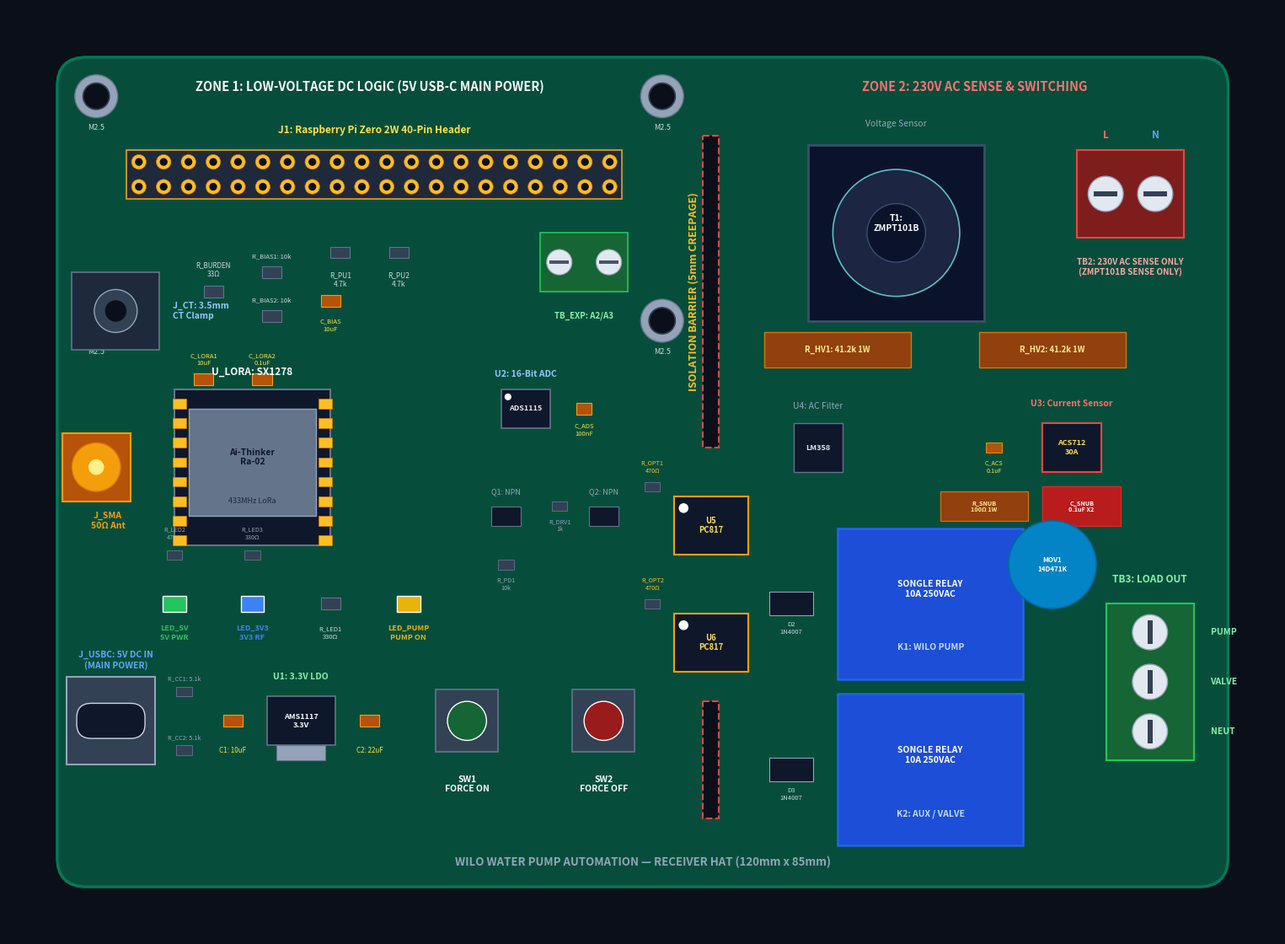

Here is the Python script that generated this plot:
"""Generate a high-resolution, photorealistic 2D composite rendering of the Wilo Receiver PCB."""
import matplotlib
matplotlib.use("Agg")
import matplotlib.pyplot as plt
import matplotlib.patches as patches
from pathlib import Path


def render_board_png(output_png: Path) -> None:
    # Board dimensions in mm
    # Origin: (50.0, 50.0), Width: 120.0, Height: 85.0
    x0, y0 = 50.0, 50.0
    w, h = 120.0, 85.0

    fig, ax = plt.subplots(figsize=(16, 11.3), dpi=250)
    fig.patch.set_facecolor('#0B0F19')
    ax.set_facecolor('#0B0F19')

    # Draw dark green FR4 PCB substrate with soldermask
    pcb_rect = patches.FancyBboxPatch(
        (x0, y0), w, h,
        boxstyle="round,pad=0,rounding_size=3.0",
        facecolor="#064E3B",
        edgecolor="#047857",
        linewidth=2.5,
        zorder=1
    )
    ax.add_patch(pcb_rect)

    # High-Voltage Isolation Milling Slots (Edge.Cuts)
    slot_x = x0 + 67.0
    for sy_start, sy_end in [(y0 + 8.0, y0 + 40.0), (y0 + 66.0, y0 + 78.0)]:
        slot = patches.Rectangle(
            (slot_x - 0.8, sy_start), 1.6, sy_end - sy_start,
            facecolor="#0B0F19", edgecolor="#EF4444", linewidth=1.5,
            linestyle="--", zorder=2
        )
        ax.add_patch(slot)

    # Silkscreen Zone Dividers and Text (Strictly spaced with zero overlaps)
    ax.text(x0 + 32.0, y0 + 3.0, "ZONE 1: LOW-VOLTAGE DC LOGIC (5V USB-C MAIN POWER)", color="#F8FAFC", fontsize=10.5, fontweight='bold', ha='center', va='center', zorder=3)
    ax.text(x0 + 94.0, y0 + 3.0, "ZONE 2: 230V AC SENSE & SWITCHING", color="#F87171", fontsize=10.5, fontweight='bold', ha='center', va='center', zorder=3)
    ax.text(slot_x - 1.8, y0 + 24.0, "ISOLATION BARRIER (5mm CREEPAGE)", color="#FBBF24", fontsize=9, fontweight='bold', rotation=90, ha='center', va='center', zorder=3)

    # Mounting Holes (M2.5 for Raspberry Pi Zero in Zone 1)
    hole_coords = [(x0 + 4.0, y0 + 4.0), (x0 + 62.0, y0 + 4.0), (x0 + 4.0, y0 + 27.0), (x0 + 62.0, y0 + 27.0)]
    for hx, hy in hole_coords:
        ax.add_patch(plt.Circle((hx, hy), 2.2, facecolor="#94A3B8", edgecolor="#64748B", linewidth=1.0, zorder=2))
        ax.add_patch(plt.Circle((hx, hy), 1.35, facecolor="#0B0F19", edgecolor="#334155", linewidth=1.2, zorder=3))
        ax.text(hx, hy + 3.2, "M2.5", color="#CBD5E1", fontsize=6.5, ha='center', va='center', zorder=4)

    # =========================================================================
    # ZONE 1: LOW-VOLTAGE DC LOGIC (5V USB-C MAIN POWER)
    # =========================================================================

    # 1. J1: Raspberry Pi Zero 2W 40-Pin Header
    # Centered at x0 + 32.5, y0 + 12.0
    j1_w, j1_h = 50.8, 5.0
    j1_left = (x0 + 32.5) - (j1_w / 2.0)
    j1_top = (y0 + 12.0) - (j1_h / 2.0)
    ax.add_patch(patches.Rectangle((j1_left, j1_top), j1_w, j1_h, facecolor="#1E293B", edgecolor="#F59E0B", linewidth=1.2, zorder=4))
    
    # Header Pins 2x20
    for col in range(20):
        px = j1_left + 1.27 + col * 2.54
        for row in range(2):
            py = (y0 + 12.0 - 1.27) + row * 2.54
            ax.add_patch(plt.Circle((px, py), 0.75, facecolor="#FBBF24", edgecolor="#D97706", linewidth=0.5, zorder=5))
            ax.add_patch(plt.Circle((px, py), 0.4, facecolor="#0B0F19", zorder=6))
    ax.text(x0 + 32.5, y0 + 7.5, "J1: Raspberry Pi Zero 2W 40-Pin Header", color="#FDE047", fontsize=8.5, fontweight='bold', ha='center', va='center', zorder=7)

    # I2C Pull-Up Resistors (R_PU1, R_PU2)
    for r_ref, rx in [("R_PU1", x0 + 29.0), ("R_PU2", x0 + 35.0)]:
        ax.add_patch(patches.Rectangle((rx - 1.0, y0 + 20.0 - 0.6), 2.0, 1.2, facecolor="#334155", edgecolor="#64748B", linewidth=0.8, zorder=4))
        ax.text(rx, y0 + 22.8, f"{r_ref}\n4.7k", color="#CBD5E1", fontsize=6, ha='center', va='center', zorder=5)

    # TB_EXP Screw Terminal (A2, A3 Expansion) - Cleared completely below J1
    tbexp_x, tbexp_y = x0 + 54.0, y0 + 21.0
    ax.add_patch(patches.Rectangle((tbexp_x - 4.5, tbexp_y - 3.0), 9.0, 6.0, facecolor="#166534", edgecolor="#22C55E", linewidth=1.2, zorder=4))
    for dx in [-2.54, 2.54]:
        ax.add_patch(plt.Circle((tbexp_x + dx, tbexp_y), 1.3, facecolor="#E2E8F0", edgecolor="#94A3B8", linewidth=0.8, zorder=5))
        ax.add_patch(patches.Rectangle((tbexp_x + dx - 1.0, tbexp_y - 0.2), 2.0, 0.4, facecolor="#475569", zorder=6))
    ax.text(tbexp_x, tbexp_y + 5.5, "TB_EXP: A2/A3", color="#86EFAC", fontsize=7, fontweight='bold', ha='center', va='center', zorder=7)

    # 2. SCT-013 CT Clamp Interface (J_CT, R_BURDEN, R_BIAS1, R_BIAS2, C_BIAS)
    jct_x, jct_y = x0 + 6.0, y0 + 26.0
    ax.add_patch(patches.Rectangle((jct_x - 4.5, jct_y - 4.0), 9.0, 8.0, facecolor="#1E293B", edgecolor="#64748B", linewidth=1.2, zorder=4))
    ax.add_patch(plt.Circle((jct_x, jct_y), 2.2, facecolor="#334155", edgecolor="#94A3B8", linewidth=1.0, zorder=5))
    ax.add_patch(plt.Circle((jct_x, jct_y), 1.1, facecolor="#0B0F19", zorder=6))
    ax.text(jct_x + 5.8, jct_y, "J_CT: 3.5mm\nCT Clamp", color="#93C5FD", fontsize=7.5, fontweight='bold', va='center', zorder=7)

    # Burden & Bias Resistors and Filter Cap
    ax.add_patch(patches.Rectangle((x0 + 16.0 - 1.0, y0 + 24.0 - 0.6), 2.0, 1.2, facecolor="#334155", edgecolor="#64748B", linewidth=0.8, zorder=4))
    ax.text(x0 + 16.0, y0 + 21.8, "R_BURDEN\n33Ω", color="#CBD5E1", fontsize=5.8, ha='center', va='center', zorder=5)

    for rb_ref, rby in [("R_BIAS1", y0 + 22.0), ("R_BIAS2", y0 + 26.5)]:
        ax.add_patch(patches.Rectangle((x0 + 22.0 - 1.0, rby - 0.6), 2.0, 1.2, facecolor="#334155", edgecolor="#64748B", linewidth=0.8, zorder=4))
        ax.text(x0 + 22.0, rby - 1.6, f"{rb_ref}: 10k", color="#CBD5E1", fontsize=5.5, ha='center', va='center', zorder=5)

    ax.add_patch(patches.Rectangle((x0 + 28.0 - 1.0, y0 + 25.0 - 0.6), 2.0, 1.2, facecolor="#B45309", edgecolor="#F59E0B", linewidth=0.8, zorder=4))
    ax.text(x0 + 28.0, y0 + 27.5, "C_BIAS\n10uF", color="#FDE047", fontsize=5.5, ha='center', va='center', zorder=5)

    # 3. SX1278 Ra-02 LoRa Module & SMA Connector
    lora_x, lora_y = x0 + 20.0, y0 + 42.0
    ax.add_patch(patches.Rectangle((lora_x - 8.0, lora_y - 8.0), 16.0, 16.0, facecolor="#0F172A", edgecolor="#64748B", linewidth=1.5, zorder=4))
    ax.add_patch(patches.Rectangle((lora_x - 6.5, lora_y - 6.0), 13.0, 11.0, facecolor="#64748B", edgecolor="#94A3B8", linewidth=1.0, zorder=5))
    ax.text(lora_x, lora_y - 1.0, "Ai-Thinker\nRa-02", color="#0F172A", fontsize=7.5, fontweight='bold', ha='center', va='center', zorder=6)
    ax.text(lora_x, lora_y + 3.5, "433MHz LoRa", color="#1E293B", fontsize=6.5, ha='center', va='center', zorder=6)
    ax.text(lora_x, lora_y - 9.8, "U_LORA: SX1278", color="#F8FAFC", fontsize=8.5, fontweight='bold', ha='center', va='center', zorder=7)

    # LoRa Filtering Capacitors (10uF + 0.1uF)
    for cl_ref, cl_val, clx in [("C_LORA1", "10uF", x0 + 15.0), ("C_LORA2", "0.1uF", x0 + 21.0)]:
        ax.add_patch(patches.Rectangle((clx - 1.0, y0 + 33.0 - 0.6), 2.0, 1.2, facecolor="#B45309", edgecolor="#F59E0B", linewidth=0.8, zorder=4))
        ax.text(clx, y0 + 31.0, f"{cl_ref}\n{cl_val}", color="#FDE047", fontsize=5.5, ha='center', va='center', zorder=5)

    # Castellated pads on LoRa module
    for i in range(8):
        ax.add_patch(patches.Rectangle((lora_x - 8.2, lora_y - 7.0 + i * 2.0), 1.4, 1.0, facecolor="#FBBF24", edgecolor="#D97706", linewidth=0.5, zorder=6))
        ax.add_patch(patches.Rectangle((lora_x + 6.8, lora_y - 7.0 + i * 2.0), 1.4, 1.0, facecolor="#FBBF24", edgecolor="#D97706", linewidth=0.5, zorder=6))

    # SMA Connector (J_SMA) on board edge
    sma_x, sma_y = x0 + 4.0, y0 + 42.0
    ax.add_patch(patches.Rectangle((sma_x - 3.5, sma_y - 3.5), 7.0, 7.0, facecolor="#B45309", edgecolor="#F59E0B", linewidth=1.5, zorder=4))
    ax.add_patch(plt.Circle((sma_x, sma_y), 2.5, facecolor="#F59E0B", edgecolor="#D97706", linewidth=1.0, zorder=5))
    ax.add_patch(plt.Circle((sma_x, sma_y), 0.8, facecolor="#FEF08A", zorder=6))
    ax.text(sma_x + 1.2, sma_y + 5.5, "J_SMA\n50Ω Ant", color="#F59E0B", fontsize=7.5, fontweight='bold', ha='center', va='center', zorder=7)

    # 4. ADS1115 16-Bit I2C ADC (U2) & Decoupling (C_ADS)
    adc_x, adc_y = x0 + 48.0, y0 + 36.0
    ax.add_patch(patches.Rectangle((adc_x - 2.5, adc_y - 2.0), 5.0, 4.0, facecolor="#0F172A", edgecolor="#64748B", linewidth=1.2, zorder=4))
    ax.add_patch(plt.Circle((adc_x - 1.8, adc_y - 1.2), 0.35, facecolor="#FFFFFF", zorder=5))
    ax.text(adc_x, adc_y, "ADS1115", color="#E2E8F0", fontsize=6.5, fontweight='bold', ha='center', va='center', zorder=6)
    ax.text(adc_x, adc_y - 3.5, "U2: 16-Bit ADC", color="#93C5FD", fontsize=7.5, fontweight='bold', ha='center', va='center', zorder=7)

    ax.add_patch(patches.Rectangle((x0 + 54.0 - 0.8, adc_y - 0.6), 1.6, 1.2, facecolor="#B45309", edgecolor="#F59E0B", linewidth=0.8, zorder=4))
    ax.text(x0 + 54.0, adc_y + 2.2, "C_ADS\n100nF", color="#FDE047", fontsize=5.5, ha='center', va='center', zorder=5)

    # 5. Power Supply: J_USBC (5V DC USB-C Main Power), U1 (AMS1117-3.3V)
    usbc_x, usbc_y = x0 + 5.5, y0 + 68.0
    ax.add_patch(patches.Rectangle((usbc_x - 4.5, usbc_y - 4.5), 9.0, 9.0, facecolor="#334155", edgecolor="#94A3B8", linewidth=1.5, zorder=4))
    ax.add_patch(patches.FancyBboxPatch((usbc_x - 3.5, usbc_y - 1.8), 7.0, 3.6, boxstyle="round,pad=0,rounding_size=1.5", facecolor="#0F172A", edgecolor="#CBD5E1", linewidth=1.0, zorder=5))
    ax.text(usbc_x + 0.5, usbc_y - 6.2, "J_USBC: 5V DC IN\n(MAIN POWER)", color="#60A5FA", fontsize=7.5, fontweight='bold', ha='center', va='center', zorder=7)

    # CC Resistors R_CC1, R_CC2
    for rcc_ref, rcc_y in [("R_CC1", y0 + 65.0), ("R_CC2", y0 + 71.0)]:
        ax.add_patch(patches.Rectangle((x0 + 13.0 - 0.8, rcc_y - 0.5), 1.6, 1.0, facecolor="#334155", edgecolor="#64748B", linewidth=0.6, zorder=4))
        ax.text(x0 + 13.0, rcc_y - 1.3, f"{rcc_ref}: 5.1k", color="#94A3B8", fontsize=5.2, ha='center', va='center', zorder=5)

    # Filter Capacitor C1 (10uF)
    ax.add_patch(patches.Rectangle((x0 + 18.0 - 1.0, y0 + 68.0 - 0.6), 2.0, 1.2, facecolor="#B45309", edgecolor="#F59E0B", linewidth=0.8, zorder=4))
    ax.text(x0 + 18.0, y0 + 71.0, "C1: 10uF", color="#FDE047", fontsize=5.8, ha='center', va='center', zorder=5)

    # AMS1117-3.3 LDO (U1)
    u1_x, u1_y = x0 + 25.0, y0 + 68.0
    ax.add_patch(patches.Rectangle((u1_x - 3.5, u1_y - 2.5), 7.0, 5.0, facecolor="#0F172A", edgecolor="#64748B", linewidth=1.2, zorder=4))
    ax.add_patch(patches.Rectangle((u1_x - 2.5, u1_y + 2.5), 5.0, 1.5, facecolor="#94A3B8", edgecolor="#64748B", linewidth=0.8, zorder=4))
    ax.text(u1_x, u1_y, "AMS1117\n3.3V", color="#F8FAFC", fontsize=6.5, fontweight='bold', ha='center', va='center', zorder=5)
    ax.text(u1_x, u1_y - 4.5, "U1: 3.3V LDO", color="#86EFAC", fontsize=7.5, fontweight='bold', ha='center', va='center', zorder=6)

    # Filter Capacitor C2 (22uF)
    ax.add_patch(patches.Rectangle((x0 + 32.0 - 1.0, y0 + 68.0 - 0.6), 2.0, 1.2, facecolor="#B45309", edgecolor="#F59E0B", linewidth=0.8, zorder=4))
    ax.text(x0 + 32.0, y0 + 71.0, "C2: 22uF", color="#FDE047", fontsize=5.8, ha='center', va='center', zorder=5)

    # 6. Status LEDs & User Controls
    # R_LED2 & R_LED3 current limiting
    ax.add_patch(patches.Rectangle((x0 + 12.0 - 0.8, y0 + 51.0 - 0.5), 1.6, 1.0, facecolor="#334155", edgecolor="#64748B", linewidth=0.6, zorder=4))
    ax.text(x0 + 12.0, y0 + 48.8, "R_LED2\n470Ω", color="#94A3B8", fontsize=5.2, ha='center', va='center', zorder=5)

    ax.add_patch(patches.Rectangle((x0 + 20.0 - 0.8, y0 + 51.0 - 0.5), 1.6, 1.0, facecolor="#334155", edgecolor="#64748B", linewidth=0.6, zorder=4))
    ax.text(x0 + 20.0, y0 + 48.8, "R_LED3\n330Ω", color="#94A3B8", fontsize=5.2, ha='center', va='center', zorder=5)

    leds = [
        ("LED_5V", "5V PWR", x0 + 12.0, "#22C55E"),
        ("LED_3V3", "3V3 RF", x0 + 20.0, "#3B82F6"),
        ("LED_PUMP", "PUMP ON", x0 + 36.0, "#EAB308"),
    ]
    for l_ref, l_lbl, lx, col in leds:
        ax.add_patch(patches.Rectangle((lx - 1.2, y0 + 56.0 - 0.8), 2.4, 1.6, facecolor=col, edgecolor="#FFFFFF", linewidth=1.0, zorder=4))
        ax.text(lx, y0 + 59.0, f"{l_ref}\n{l_lbl}", color=col, fontsize=6.5, fontweight='bold', ha='center', va='center', zorder=5)

    # R_LED1 330-ohm series resistor for Pump LED
    ax.add_patch(patches.Rectangle((x0 + 28.0 - 1.0, y0 + 56.0 - 0.6), 2.0, 1.2, facecolor="#334155", edgecolor="#64748B", linewidth=0.8, zorder=4))
    ax.text(x0 + 28.0, y0 + 59.0, "R_LED1\n330Ω", color="#CBD5E1", fontsize=5.5, ha='center', va='center', zorder=5)

    # Push Buttons SW1 (Force ON) and SW2 (Force OFF)
    buttons = [
        ("SW1", "FORCE ON", x0 + 42.0, "#166534"),
        ("SW2", "FORCE OFF", x0 + 56.0, "#991B1B"),
    ]
    for b_ref, b_lbl, bx, b_col in buttons:
        ax.add_patch(patches.Rectangle((bx - 3.2, y0 + 68.0 - 3.2), 6.4, 6.4, facecolor="#334155", edgecolor="#64748B", linewidth=1.2, zorder=4))
        ax.add_patch(plt.Circle((bx, y0 + 68.0), 2.0, facecolor=b_col, edgecolor="#FFFFFF", linewidth=1.0, zorder=5))
        ax.text(bx, y0 + 74.5, f"{b_ref}\n{b_lbl}", color="#F8FAFC", fontsize=7.5, fontweight='bold', ha='center', va='center', zorder=6)

    # 7. Relay Drivers: NPNs (Q1, Q2), Resistors & Boundary Optocouplers (U5, U6)
    for q_ref, qx in [("Q1", x0 + 46.0), ("Q2", x0 + 56.0)]:
        ax.add_patch(patches.Rectangle((qx - 1.5, y0 + 47.0 - 1.0), 3.0, 2.0, facecolor="#0F172A", edgecolor="#64748B", linewidth=0.8, zorder=4))
        ax.text(qx, y0 + 44.5, f"{q_ref}: NPN", color="#94A3B8", fontsize=6.5, ha='center', va='center', zorder=5)

    ax.add_patch(patches.Rectangle((x0 + 51.5 - 0.8, y0 + 46.0 - 0.5), 1.6, 1.0, facecolor="#334155", edgecolor="#64748B", linewidth=0.6, zorder=4))
    ax.text(x0 + 51.5, y0 + 48.0, "R_DRV1\n1k", color="#94A3B8", fontsize=5.2, ha='center', va='center', zorder=5)

    ax.add_patch(patches.Rectangle((x0 + 46.0 - 0.8, y0 + 52.0 - 0.5), 1.6, 1.0, facecolor="#334155", edgecolor="#64748B", linewidth=0.6, zorder=4))
    ax.text(x0 + 46.0, y0 + 54.0, "R_PD1\n10k", color="#94A3B8", fontsize=5.2, ha='center', va='center', zorder=5)

    # Optocoupler input resistors R_OPT1, R_OPT2
    ax.add_patch(patches.Rectangle((x0 + 61.0 - 0.8, y0 + 44.0 - 0.5), 1.6, 1.0, facecolor="#334155", edgecolor="#64748B", linewidth=0.6, zorder=4))
    ax.text(x0 + 61.0, y0 + 42.0, "R_OPT1\n470Ω", color="#FBBF24", fontsize=5.2, ha='center', va='center', zorder=5)

    ax.add_patch(patches.Rectangle((x0 + 61.0 - 0.8, y0 + 56.0 - 0.5), 1.6, 1.0, facecolor="#334155", edgecolor="#64748B", linewidth=0.6, zorder=4))
    ax.text(x0 + 61.0, y0 + 54.0, "R_OPT2\n470Ω", color="#FBBF24", fontsize=5.2, ha='center', va='center', zorder=5)

    # Optocouplers (U5, U6) straddling isolation barrier at slot_x = x0 + 67.0
    for u_ref, uy in [("U5", y0 + 48.0), ("U6", y0 + 60.0)]:
        ax.add_patch(patches.Rectangle((slot_x - 3.8, uy - 3.0), 7.6, 6.0, facecolor="#0F172A", edgecolor="#F59E0B", linewidth=1.5, zorder=4))
        ax.add_patch(plt.Circle((slot_x - 2.8, uy - 1.8), 0.5, facecolor="#FFFFFF", zorder=5))
        ax.text(slot_x, uy, f"{u_ref}\nPC817", color="#FDE047", fontsize=6.8, fontweight='bold', ha='center', va='center', zorder=6)

    # =========================================================================
    # ZONE 2: 230V AC MAINS & POWER SWITCHING
    # =========================================================================

    # 8. TB2: 230V AC Mains In (Placed at x0 + 110.0, y0 + 14.0)
    # Silkscreen text is strictly placed BELOW at y0 + 21.5 to guarantee ZERO overlap with Zone 2 Header
    tb2_x, tb2_y = x0 + 110.0, y0 + 14.0
    ax.add_patch(patches.Rectangle((tb2_x - 5.5, tb2_y - 4.5), 11.0, 9.0, facecolor="#7F1D1D", edgecolor="#EF4444", linewidth=1.5, zorder=4))
    for dx in [-2.54, 2.54]:
        ax.add_patch(plt.Circle((tb2_x + dx, tb2_y), 1.8, facecolor="#E2E8F0", edgecolor="#94A3B8", linewidth=1.0, zorder=5))
        ax.add_patch(patches.Rectangle((tb2_x + dx - 1.2, tb2_y - 0.25), 2.4, 0.5, facecolor="#334155", zorder=6))
    ax.text(tb2_x - 2.54, tb2_y - 6.0, "L", color="#F87171", fontsize=8.5, fontweight='bold', ha='center', va='center', zorder=7)
    ax.text(tb2_x + 2.54, tb2_y - 6.0, "N", color="#60A5FA", fontsize=8.5, fontweight='bold', ha='center', va='center', zorder=7)
    ax.text(tb2_x, tb2_y + 7.5, "TB2: 230V AC SENSE ONLY\n(ZMPT101B SENSE ONLY)", color="#FCA5A5", fontsize=7.2, fontweight='bold', ha='center', va='center', zorder=7)

    # 9. T1: ZMPT101B Voltage Transformer & High Voltage Resistors
    t1_x, t1_y = x0 + 86.0, y0 + 18.0
    ax.add_patch(patches.Rectangle((t1_x - 9.0, t1_y - 9.0), 18.0, 18.0, facecolor="#0B132B", edgecolor="#3A506B", linewidth=2.0, zorder=4))
    ax.add_patch(plt.Circle((t1_x, t1_y), 6.5, facecolor="#1C2541", edgecolor="#5BC0BE", linewidth=1.2, zorder=5))
    ax.add_patch(plt.Circle((t1_x, t1_y), 3.0, facecolor="#0B132B", edgecolor="#3A506B", linewidth=1.0, zorder=6))
    ax.text(t1_x, t1_y - 1.0, "T1:\nZMPT101B", color="#F8FAFC", fontsize=7.5, fontweight='bold', ha='center', va='center', zorder=7)
    ax.text(t1_x, t1_y - 11.2, "Voltage Sensor", color="#94A3B8", fontsize=7.5, ha='center', va='center', zorder=7)

    # High Voltage Resistors (R_HV1, R_HV2)
    for rhv_ref, rhv_x in [("R_HV1", x0 + 80.0), ("R_HV2", x0 + 102.0)]:
        ax.add_patch(patches.Rectangle((rhv_x - 7.5, y0 + 30.0 - 1.8), 15.0, 3.6, facecolor="#92400E", edgecolor="#D97706", linewidth=1.0, zorder=4))
        ax.text(rhv_x, y0 + 30.0, f"{rhv_ref}: 41.2k 1W", color="#FEF08A", fontsize=6.8, fontweight='bold', ha='center', va='center', zorder=5)

    # 10. U4: LM358 Conditioner & U3: ACS712T-30A Current Sensor
    u4_x, u4_y = x0 + 78.0, y0 + 40.0
    ax.add_patch(patches.Rectangle((u4_x - 2.5, u4_y - 2.5), 5.0, 5.0, facecolor="#0F172A", edgecolor="#64748B", linewidth=1.0, zorder=4))
    ax.text(u4_x, u4_y, "LM358", color="#E2E8F0", fontsize=6.5, fontweight='bold', ha='center', va='center', zorder=5)
    ax.text(u4_x, u4_y - 4.2, "U4: AC Filter", color="#94A3B8", fontsize=7.5, ha='center', va='center', zorder=6)

    # ACS712T-30A Current Sensor (U3) + C_ACS decoupling
    u3_x, u3_y = x0 + 104.0, y0 + 40.0
    ax.add_patch(patches.Rectangle((u3_x - 3.0, u3_y - 2.5), 6.0, 5.0, facecolor="#0F172A", edgecolor="#EF4444", linewidth=1.5, zorder=4))
    ax.text(u3_x, u3_y, "ACS712\n30A", color="#FDE047", fontsize=6.5, fontweight='bold', ha='center', va='center', zorder=5)
    ax.text(u3_x, u3_y - 4.5, "U3: Current Sensor", color="#F87171", fontsize=7.5, fontweight='bold', ha='center', va='center', zorder=6)

    ax.add_patch(patches.Rectangle((x0 + 96.0 - 0.8, y0 + 40.0 - 0.5), 1.6, 1.0, facecolor="#B45309", edgecolor="#F59E0B", linewidth=0.6, zorder=4))
    ax.text(x0 + 96.0, y0 + 42.0, "C_ACS\n0.1uF", color="#FDE047", fontsize=5.2, ha='center', va='center', zorder=5)

    # 11. Relays K1 & K2, MOV1, Snubber (R_SNUB1 + C_SNUB1)
    # Relay K1 (Primary Pump)
    k1_x, k1_y = x0 + 80.0, y0 + 56.0
    ax.add_patch(patches.Rectangle((k1_x, k1_y - 7.75), 19.0, 15.5, facecolor="#1D4ED8", edgecolor="#2563EB", linewidth=1.8, zorder=4))
    ax.text(k1_x + 9.5, k1_y - 1.5, "SONGLE RELAY\n10A 250VAC", color="#FFFFFF", fontsize=7.5, fontweight='bold', ha='center', va='center', zorder=5)
    ax.text(k1_x + 9.5, k1_y + 4.5, "K1: WILO PUMP", color="#BFDBFE", fontsize=7.5, fontweight='bold', ha='center', va='center', zorder=5)

    # MOV1 Varistor (14D471K)
    mov_x, mov_y = x0 + 102.0, y0 + 52.0
    ax.add_patch(plt.Circle((mov_x, mov_y), 4.5, facecolor="#0284C7", edgecolor="#0369A1", linewidth=1.2, zorder=5))
    ax.text(mov_x, mov_y, "MOV1\n14D471K", color="#FFFFFF", fontsize=5.8, fontweight='bold', ha='center', va='center', zorder=6)

    # RC Snubber (R_SNUB1 + C_SNUB1)
    ax.add_patch(patches.Rectangle((x0 + 95.0 - 4.5, y0 + 46.0 - 1.5), 9.0, 3.0, facecolor="#92400E", edgecolor="#D97706", linewidth=0.8, zorder=4))
    ax.text(x0 + 95.0, y0 + 46.0, "R_SNUB\n100Ω 1W", color="#FEF08A", fontsize=5.2, fontweight='bold', ha='center', va='center', zorder=5)

    ax.add_patch(patches.Rectangle((x0 + 105.0 - 4.0, y0 + 46.0 - 2.0), 8.0, 4.0, facecolor="#B91C1C", edgecolor="#DC2626", linewidth=1.0, zorder=4))
    ax.text(x0 + 105.0, y0 + 46.0, "C_SNUB\n0.1uF X2", color="#FFFFFF", fontsize=5.2, fontweight='bold', ha='center', va='center', zorder=5)

    # Relay K2 (Aux / Valve)
    k2_x, k2_y = x0 + 80.0, y0 + 73.0
    ax.add_patch(patches.Rectangle((k2_x, k2_y - 7.75), 19.0, 15.5, facecolor="#1D4ED8", edgecolor="#2563EB", linewidth=1.8, zorder=4))
    ax.text(k2_x + 9.5, k2_y - 1.5, "SONGLE RELAY\n10A 250VAC", color="#FFFFFF", fontsize=7.5, fontweight='bold', ha='center', va='center', zorder=5)
    ax.text(k2_x + 9.5, k2_y + 4.5, "K2: AUX / VALVE", color="#BFDBFE", fontsize=7.5, fontweight='bold', ha='center', va='center', zorder=5)

    # Flyback Diodes D2, D3
    for d_ref, dy in [("D2", k1_y), ("D3", k2_y)]:
        ax.add_patch(patches.Rectangle((k1_x - 7.0, dy - 1.2), 4.5, 2.4, facecolor="#0F172A", edgecolor="#94A3B8", linewidth=0.8, zorder=4))
        ax.text(k1_x - 4.75, dy + 2.5, f"{d_ref}\n1N4007", color="#CBD5E1", fontsize=5.5, ha='center', va='center', zorder=5)

    # 12. TB3: 3-Pin Actuator Output Screw Terminal (Far Right)
    tb3_x, tb3_y = x0 + 112.0, y0 + 64.0
    ax.add_patch(patches.Rectangle((tb3_x - 4.5, tb3_y - 8.0), 9.0, 16.0, facecolor="#166534", edgecolor="#22C55E", linewidth=1.5, zorder=4))
    for dy, lbl in [(-5.08, "PUMP"), (0, "VALVE"), (5.08, "NEUT")]:
        ax.add_patch(plt.Circle((tb3_x, tb3_y + dy), 1.8, facecolor="#E2E8F0", edgecolor="#94A3B8", linewidth=1.0, zorder=5))
        ax.add_patch(patches.Rectangle((tb3_x - 0.25, tb3_y + dy - 1.2), 0.5, 2.4, facecolor="#334155", zorder=6))
        ax.text(tb3_x + 6.2, tb3_y + dy, lbl, color="#86EFAC", fontsize=7.5, fontweight='bold', va='center', zorder=7)
    ax.text(tb3_x, tb3_y - 10.5, "TB3: LOAD OUT", color="#86EFAC", fontsize=8.5, fontweight='bold', ha='center', va='center', zorder=7)

    # Title & Metadata block
    ax.text(x0 + 60.0, y0 + 82.5, "WILO WATER PUMP AUTOMATION — RECEIVER HAT (120mm x 85mm)", color="#94A3B8", fontsize=9.5, fontweight='bold', ha='center', va='center', zorder=3)

    ax.set_xlim(x0 - 5.0, x0 + w + 5.0)
    ax.set_ylim(y0 + h + 5.0, y0 - 5.0)  # Invert Y so 0 is top
    ax.set_aspect('equal')
    ax.axis('off')

    plt.tight_layout()
    output_png.parent.mkdir(parents=True, exist_ok=True)
    plt.savefig(output_png, bbox_inches='tight', facecolor=fig.get_facecolor(), edgecolor='none')
    plt.close()
    print(f"Generated clean high-res PCB layout PNG: {output_png}")


if __name__ == "__main__":
    out_file = Path("output/wilo_receiver/wilo_receiver_board_top.png")
    render_board_png(out_file)
